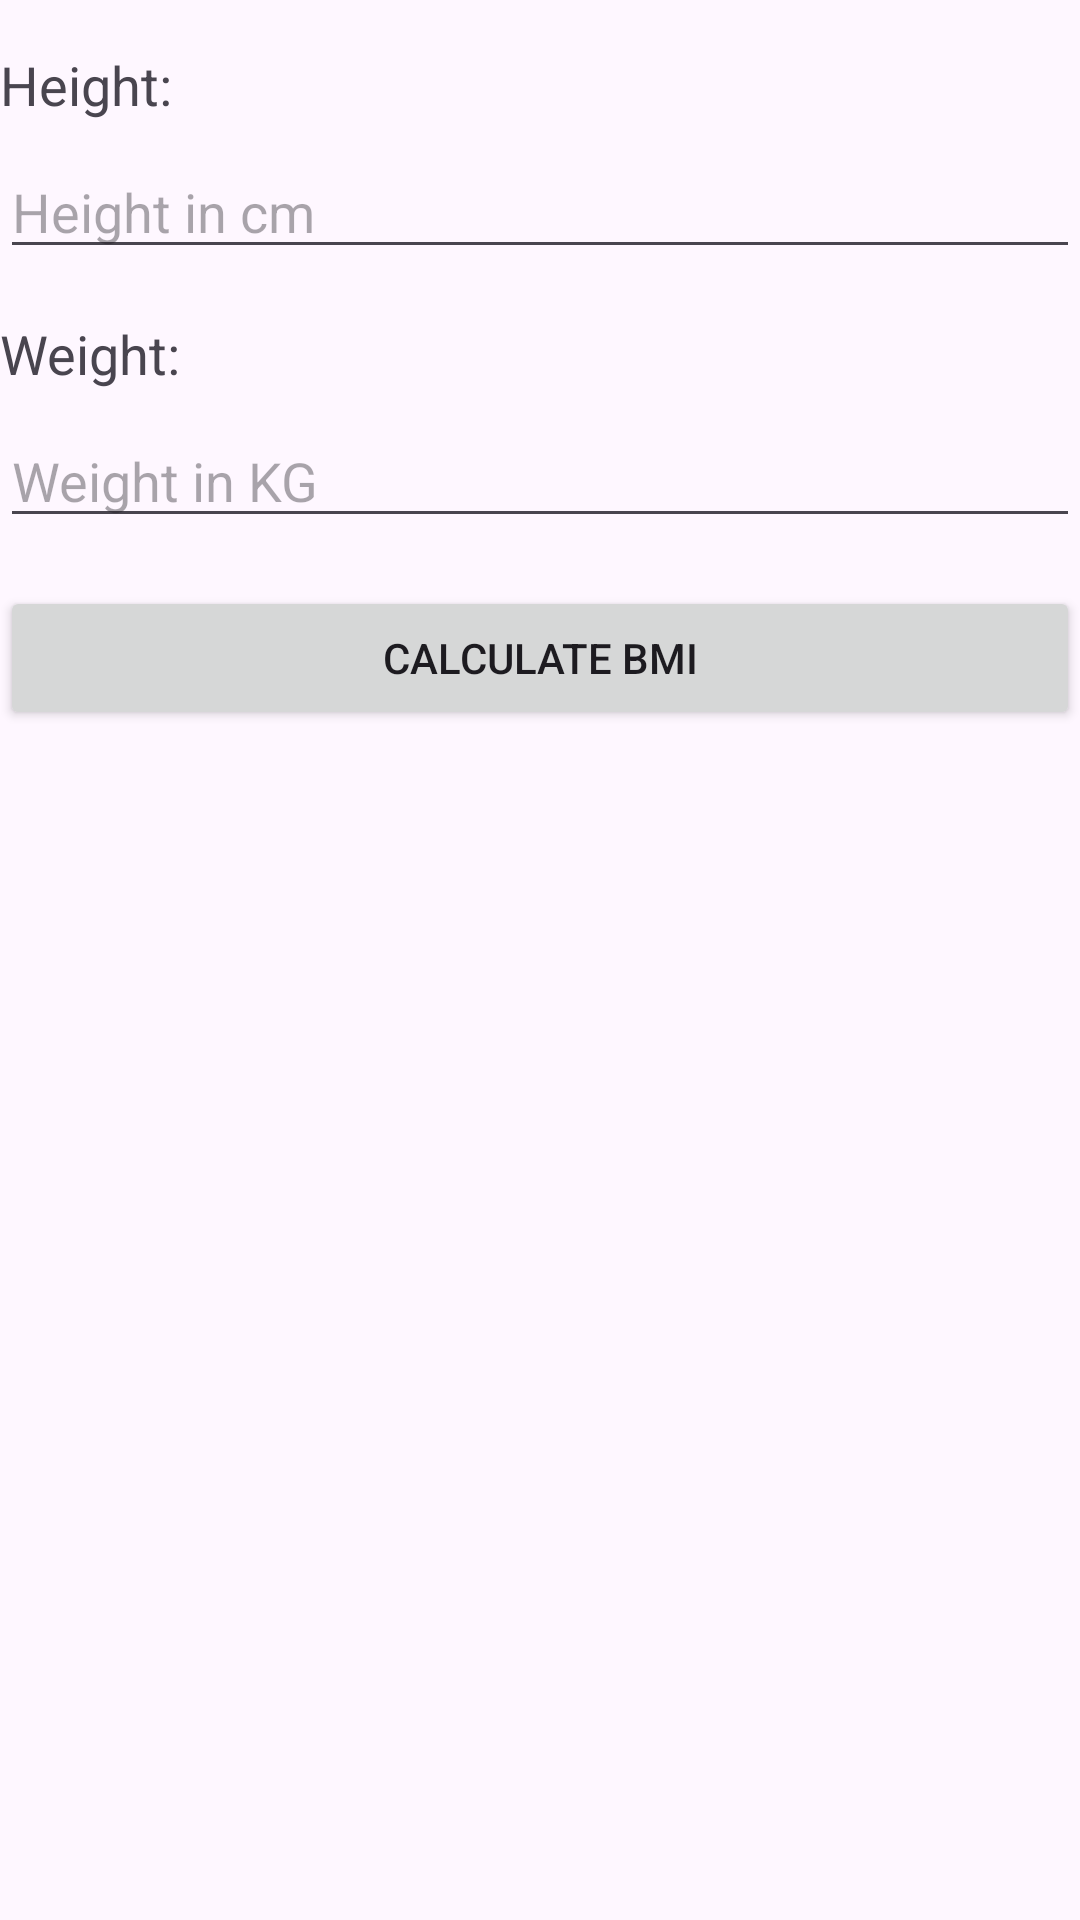

Reconstruct the res/layout file that produces this screen, plus the resources it refers to.
<!-- AndroidManifest.xml: application theme Theme.HealthFitness -->
<!-- res/layout/activity_bmiactivity.xml -->
<?xml version="1.0" encoding="utf-8"?>
<RelativeLayout xmlns:android="http://schemas.android.com/apk/res/android"
    xmlns:app="http://schemas.android.com/apk/res-auto"
    xmlns:tools="http://schemas.android.com/tools"
    android:layout_width="match_parent"
    android:layout_height="match_parent"
    android:background="@color/red"
    tools:context=".BMIActivity">

    <TextView
        android:id="@+id/textViewHeight"
        android:layout_width="wrap_content"
        android:layout_height="wrap_content"
        android:text="Height:"
        android:textSize="18sp"
        android:layout_marginTop="16dp"/>

    <EditText
        android:id="@+id/editTextHeight"
        android:layout_width="match_parent"
        android:layout_height="wrap_content"
        android:layout_below="@id/textViewHeight"
        android:inputType="numberDecimal"
        android:layout_marginTop="8dp"
        android:hint="Height in cm"/>

    <TextView
        android:id="@+id/textViewWeight"
        android:layout_width="wrap_content"
        android:layout_height="wrap_content"
        android:text="Weight:"
        android:textSize="18sp"
        android:layout_below="@id/editTextHeight"
        android:layout_marginTop="16dp"/>

    <EditText
        android:id="@+id/editTextWeight"
        android:layout_width="match_parent"
        android:layout_height="wrap_content"
        android:layout_below="@id/textViewWeight"
        android:inputType="numberDecimal"
        android:layout_marginTop="8dp"
        android:hint="Weight in KG"/>

    <Button
        android:id="@+id/buttonCalculate"
        android:layout_width="match_parent"
        android:layout_height="wrap_content"
        android:text="Calculate BMI"
        android:layout_below="@id/editTextWeight"
        android:layout_marginTop="16dp"/>

    <TextView
        android:id="@+id/textViewResult"
        android:layout_width="wrap_content"
        android:layout_height="wrap_content"
        android:textSize="24sp"
        android:textStyle="bold"
        android:layout_below="@id/buttonCalculate"
        android:layout_marginTop="16dp"/>
</RelativeLayout>
<!-- resources referenced by this layout -->
<resources>
  <style name="Theme.HealthFitness" parent="Base.Theme.HealthFitness" />
  <style name="Base.Theme.HealthFitness" parent="Theme.Material3.DayNight.NoActionBar">
          
          
      </style>
</resources>
